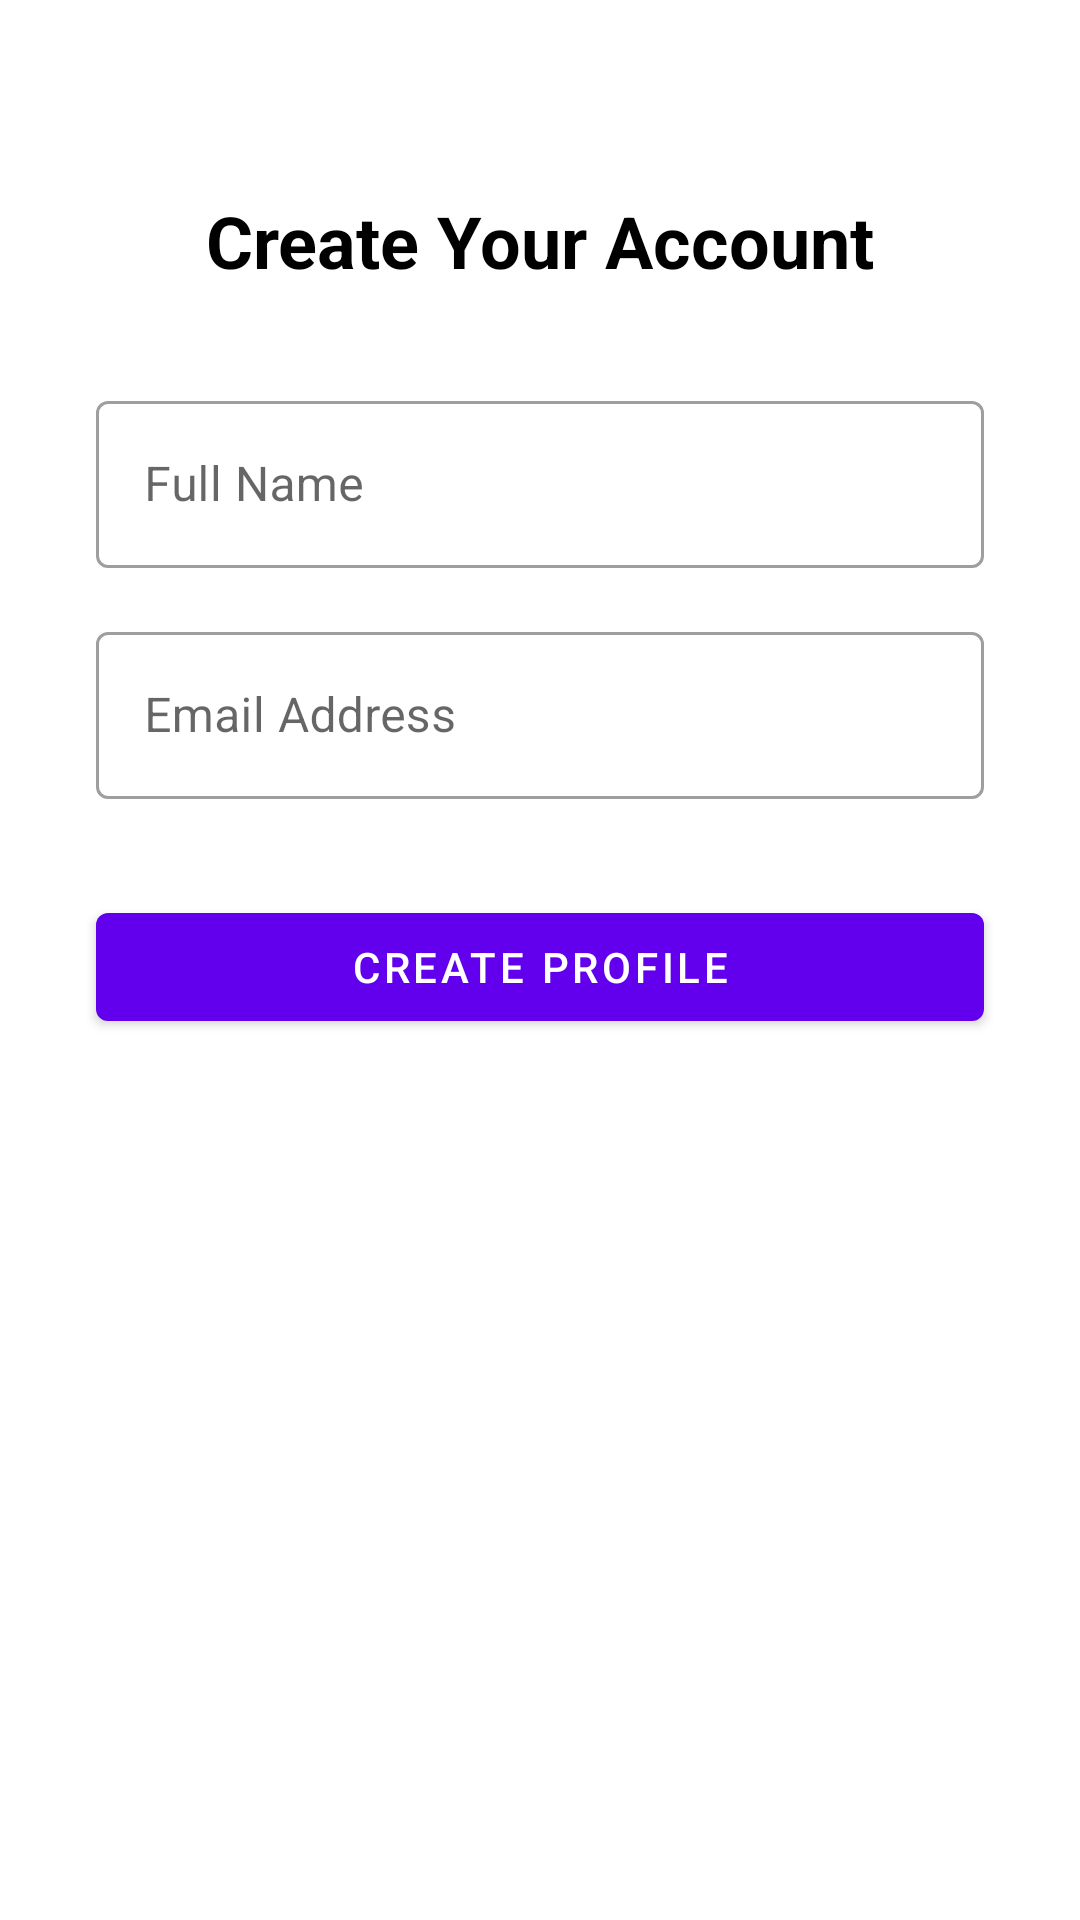

This screen was rendered from an Android layout file. Write that file and the resources it references.
<!-- AndroidManifest.xml: application theme Theme.GlowPoint -->
<!-- res/layout/fragment_create_profile.xml -->
<?xml version="1.0" encoding="utf-8"?>
<androidx.constraintlayout.widget.ConstraintLayout xmlns:android="http://schemas.android.com/apk/res/android"
    xmlns:app="http://schemas.android.com/apk/res-auto"
    xmlns:tools="http://schemas.android.com/tools"
    android:layout_width="match_parent"
    android:layout_height="match_parent"
    android:background="@color/white"
    tools:context=".ui.fragments.CreateProfileFragment">

    <TextView
        android:id="@+id/titleTextView"
        android:layout_width="wrap_content"
        android:layout_height="wrap_content"
        android:layout_marginTop="64dp"
        android:text="@string/create_your_profile"
        android:textColor="@color/black"
        android:textSize="24sp"
        android:textStyle="bold"
        app:layout_constraintEnd_toEndOf="parent"
        app:layout_constraintStart_toStartOf="parent"
        app:layout_constraintTop_toTopOf="parent" />

    <com.google.android.material.textfield.TextInputLayout
        android:id="@+id/nameLayout"
        style="@style/Widget.MaterialComponents.TextInputLayout.OutlinedBox"
        android:layout_width="0dp"
        android:layout_height="wrap_content"
        android:layout_marginStart="32dp"
        android:layout_marginTop="32dp"
        android:layout_marginEnd="32dp"
        android:hint="@string/full_name"
        app:layout_constraintEnd_toEndOf="parent"
        app:layout_constraintStart_toStartOf="parent"
        app:layout_constraintTop_toBottomOf="@+id/titleTextView">

        <com.google.android.material.textfield.TextInputEditText
            android:id="@+id/nameEditText"
            android:layout_width="match_parent"
            android:layout_height="wrap_content" />
    </com.google.android.material.textfield.TextInputLayout>

    <com.google.android.material.textfield.TextInputLayout
        android:id="@+id/emailLayout"
        style="@style/Widget.MaterialComponents.TextInputLayout.OutlinedBox"
        android:layout_width="0dp"
        android:layout_height="wrap_content"
        android:layout_marginTop="16dp"
        android:hint="@string/email_address"
        app:layout_constraintEnd_toEndOf="@+id/nameLayout"
        app:layout_constraintStart_toStartOf="@+id/nameLayout"
        app:layout_constraintTop_toBottomOf="@+id/nameLayout">

        <com.google.android.material.textfield.TextInputEditText
            android:id="@+id/emailEditText"
            android:layout_width="match_parent"
            android:layout_height="wrap_content" />
    </com.google.android.material.textfield.TextInputLayout>

    <com.google.android.material.button.MaterialButton
        android:id="@+id/createProfileButton"
        android:layout_width="0dp"
        android:layout_height="wrap_content"
        android:layout_marginTop="32dp"
        android:text="@string/create_profile"
        app:layout_constraintEnd_toEndOf="@+id/emailLayout"
        app:layout_constraintStart_toStartOf="@+id/emailLayout"
        app:layout_constraintTop_toBottomOf="@+id/emailLayout" />

    <ProgressBar
        android:id="@+id/progressBar"
        style="?android:attr/progressBarStyle"
        android:layout_width="wrap_content"
        android:layout_height="wrap_content"
        android:visibility="gone"
        app:layout_constraintBottom_toBottomOf="parent"
        app:layout_constraintEnd_toEndOf="parent"
        app:layout_constraintStart_toStartOf="parent"
        app:layout_constraintTop_toTopOf="parent" />

</androidx.constraintlayout.widget.ConstraintLayout>
<!-- resources referenced by this layout -->
<resources>
  <color name="black">#FF000000</color>
  <color name="white">#FFFFFFFF</color>
  <string name="create_profile">Create Profile</string>
  <string name="create_your_profile">Create Your Account</string>
  <string name="email_address">Email Address</string>
  <string name="full_name">Full Name</string>
  <style name="Theme.GlowPoint" parent="Theme.MaterialComponents.DayNight.NoActionBar">
          
          <item name="colorPrimary">@color/purple_500</item>
          <item name="colorPrimaryVariant">@color/purple_700</item>
          <item name="colorOnPrimary">@color/white</item>
          
          <item name="colorSecondary">@color/teal_200</item>
          <item name="colorSecondaryVariant">@color/teal_700</item>
          <item name="colorOnSecondary">@color/black</item>
          
          <item name="android:statusBarColor">?attr/colorPrimaryVariant</item>
          
      </style>
  <color name="purple_500">#FF6200EE</color>
  <color name="purple_700">#FF3700B3</color>
  <color name="teal_200">#FF03DAC5</color>
  <color name="teal_700">#FF018786</color>
</resources>
